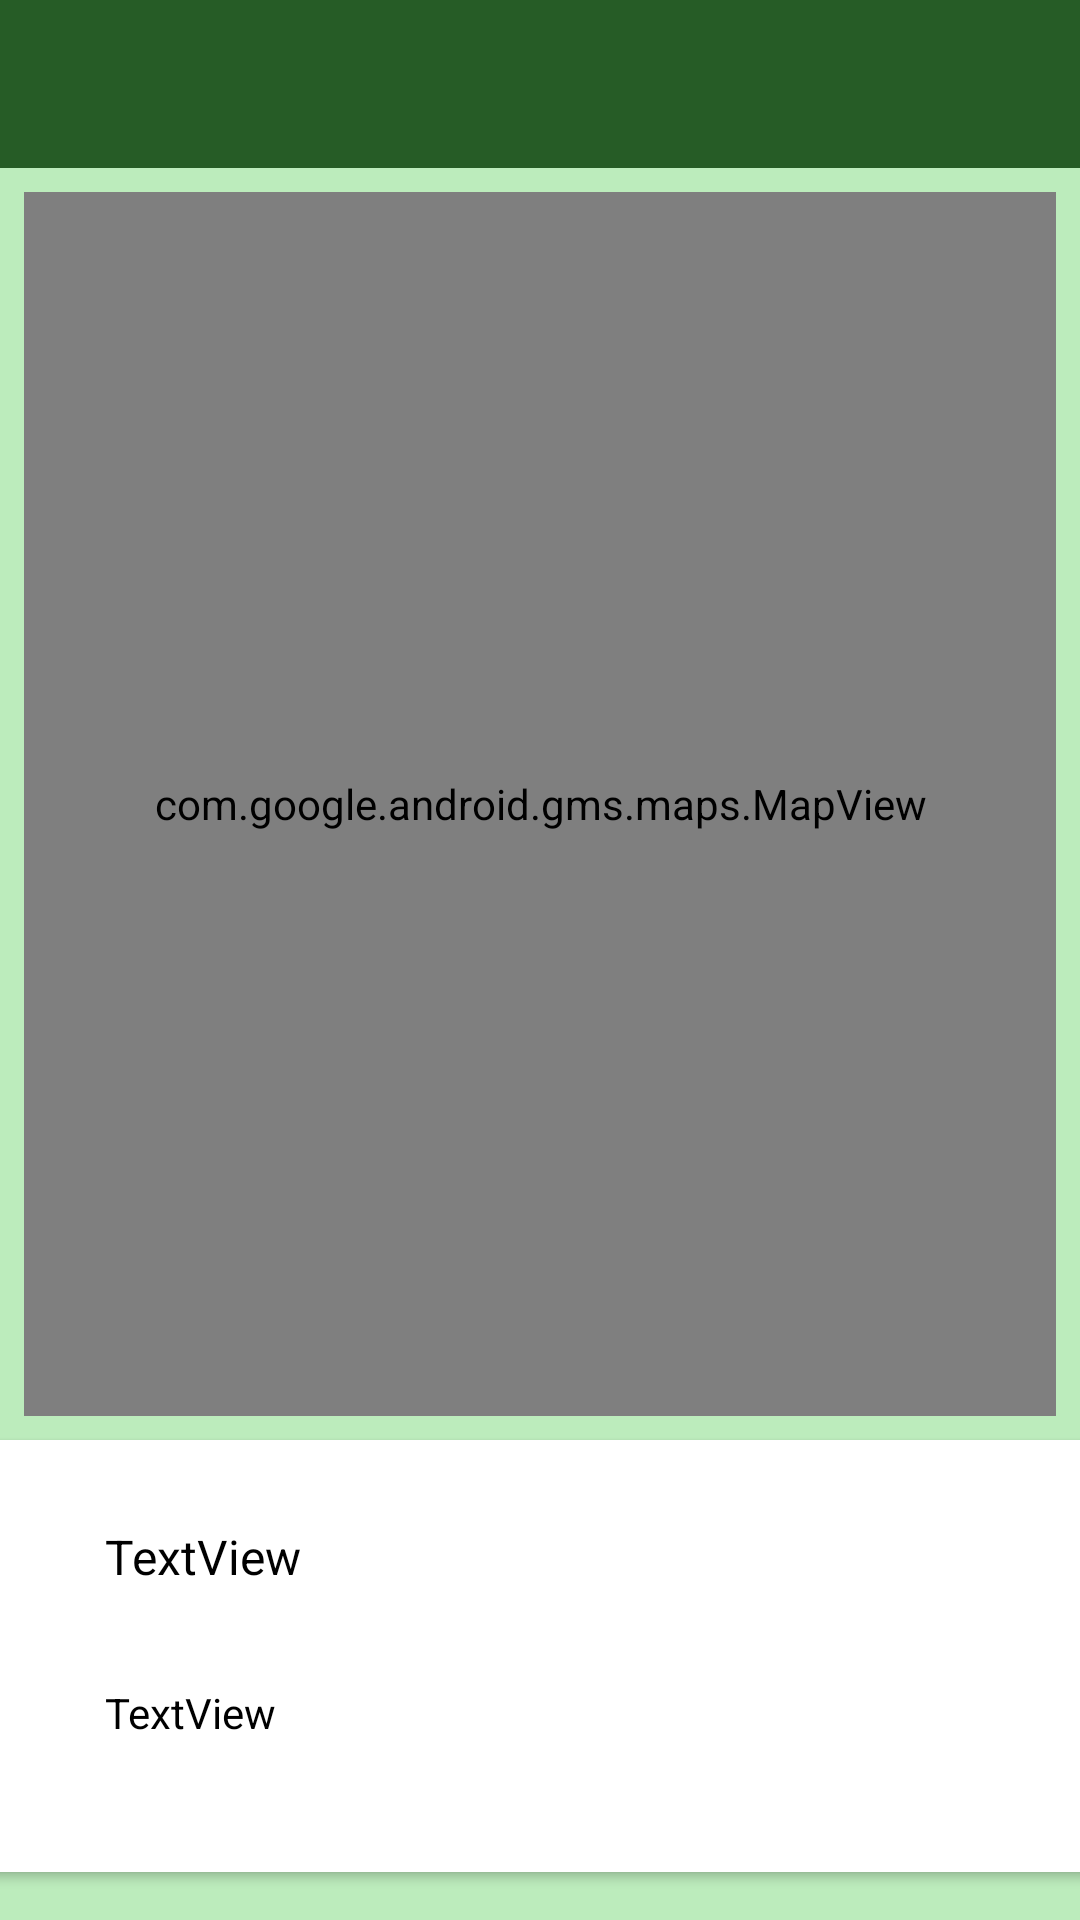

Write the Android layout XML for this screen, with the resource values it uses.
<!-- AndroidManifest.xml: activity theme Theme.Watch.NoActionBar -->
<!-- res/layout/activity_watch_maps.xml -->
<?xml version="1.0" encoding="utf-8"?>
<androidx.constraintlayout.widget.ConstraintLayout xmlns:android="http://schemas.android.com/apk/res/android"
    xmlns:app="http://schemas.android.com/apk/res-auto"
    xmlns:tools="http://schemas.android.com/tools"
    android:id="@+id/coordinatorLayout"
    android:layout_width="match_parent"
    android:layout_height="match_parent"
    tools:context=".activities.WatchMapsActivity">

    <com.google.android.material.appbar.AppBarLayout
        android:id="@+id/appBarLayout2"
        android:layout_width="0dp"
        android:layout_height="wrap_content"
        android:fitsSystemWindows="true"
        app:elevation="0dip"
        app:layout_constraintBottom_toTopOf="@+id/include"
        app:layout_constraintEnd_toEndOf="parent"
        app:layout_constraintStart_toStartOf="parent"
        app:layout_constraintTop_toTopOf="parent"
        app:theme="@style/ThemeOverlay.AppCompat.Dark.ActionBar">

        <androidx.appcompat.widget.Toolbar
            android:id="@+id/toolbar"
            android:layout_width="match_parent"
            android:layout_height="wrap_content"
            app:titleTextColor="@color/rolexGold" />
    </com.google.android.material.appbar.AppBarLayout>

    <include
        android:id="@+id/include"
        layout="@layout/content_watch_maps"
        android:layout_width="0dp"
        android:layout_height="0dp"
        app:layout_constraintBottom_toBottomOf="parent"
        app:layout_constraintEnd_toEndOf="parent"
        app:layout_constraintStart_toStartOf="parent"
        app:layout_constraintTop_toBottomOf="@+id/appBarLayout2" />

</androidx.constraintlayout.widget.ConstraintLayout>
<!-- res/layout/content_watch_maps.xml (included above) -->
<?xml version="1.0" encoding="utf-8"?>
<androidx.constraintlayout.widget.ConstraintLayout
    xmlns:android="http://schemas.android.com/apk/res/android"
    xmlns:app="http://schemas.android.com/apk/res-auto"
    xmlns:tools="http://schemas.android.com/tools"
    android:layout_width="match_parent"
    android:layout_height="match_parent"
    app:layout_behavior="@string/appbar_scrolling_view_behavior">

    <androidx.cardview.widget.CardView
        android:id="@+id/cardView"
        android:layout_width="380dp"
        android:layout_height="144dp"
        android:layout_marginBottom="16dp"
        app:layout_constraintBottom_toBottomOf="parent"
        app:layout_constraintEnd_toEndOf="parent"
        app:layout_constraintHorizontal_bias="0.483"
        app:layout_constraintStart_toStartOf="parent" >

        <androidx.constraintlayout.widget.ConstraintLayout
            android:layout_width="match_parent"
            android:layout_height="match_parent">

            <ImageView
                android:id="@+id/currentImage"
                android:layout_width="127dp"
                android:layout_height="110dp"
                android:layout_marginEnd="16dp"
                app:layout_constraintBottom_toBottomOf="parent"
                app:layout_constraintEnd_toEndOf="parent"
                app:layout_constraintTop_toTopOf="parent"
                app:layout_constraintVertical_bias="0.529"
                app:srcCompat="@mipmap/ic_launcher" />

            <TextView
                android:id="@+id/currentTitle"
                android:layout_width="145dp"
                android:layout_height="35dp"
                android:layout_marginStart="44dp"
                android:layout_marginTop="28dp"
                android:text="TextView"
                android:textColor="@color/black"
                android:textSize="16sp"
                app:layout_constraintEnd_toStartOf="@+id/currentImage"
                app:layout_constraintHorizontal_bias="0.0"
                app:layout_constraintStart_toStartOf="parent"
                app:layout_constraintTop_toTopOf="parent" />

            <TextView
                android:id="@+id/currentPrice"
                android:layout_width="145dp"
                android:layout_height="30dp"
                android:layout_marginStart="44dp"
                android:text="TextView"
                android:textColor="@color/black"
                app:layout_constraintBottom_toBottomOf="parent"
                app:layout_constraintEnd_toStartOf="@+id/currentImage"
                app:layout_constraintHorizontal_bias="0.0"
                app:layout_constraintStart_toStartOf="parent"
                app:layout_constraintTop_toBottomOf="@+id/currentTitle"
                app:layout_constraintVertical_bias="0.36" />
        </androidx.constraintlayout.widget.ConstraintLayout>
    </androidx.cardview.widget.CardView>

    <com.google.android.gms.maps.MapView
        android:id="@+id/mapView"
        android:layout_width="0dp"
        android:layout_height="0dp"
        android:layout_marginStart="8dp"
        android:layout_marginTop="8dp"
        android:layout_marginEnd="8dp"
        android:layout_marginBottom="8dp"
        app:layout_constraintBottom_toTopOf="@+id/cardView"
        app:layout_constraintEnd_toEndOf="parent"
        app:layout_constraintStart_toStartOf="parent"
        app:layout_constraintTop_toTopOf="parent" />

</androidx.constraintlayout.widget.ConstraintLayout>
<!-- resources referenced by this layout -->
<resources>
  <color name="black">#FF000000</color>
  <color name="rolexGold">#A37E2C</color>
  <style name="Theme.Watch.NoActionBar">
          <item name="windowActionBar">false</item>
          <item name="windowNoTitle">true</item>
      </style>
</resources>
